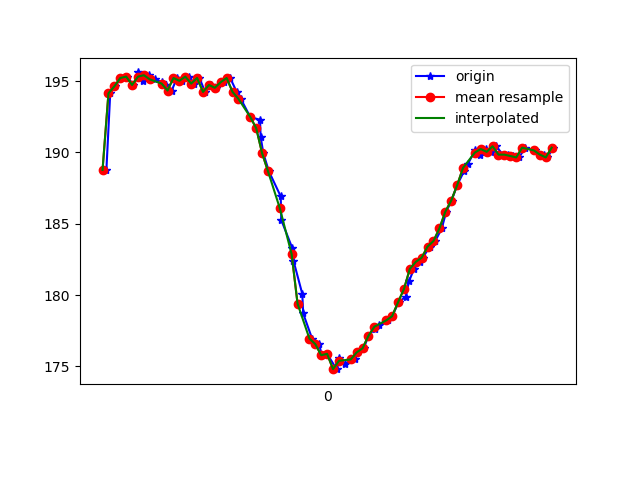

Values plotted in this chart, from the file beside it:
1617747916893, 443553601052281, 188.76953, -235.64453, -61.621094
1617747916906, 443553612558812, 194.1, -255.1, -73.24
1617747916922, 443553631543063, 194.6, -255, -73.34
1617747916943, 443553650496793, 195.2, -254.3, -73.24
1617747916964, 443553669572608, 195.3, -255.1, -72.75
1617747916984, 443553688770508, 194.7, -254.6, -72.85
1617747917000, 443553707968408, 195.6, -254.6, -73.34
1617747917017, 443553727074744, 195, -254.9, -72.95
1617747917036, 443553746058995, 195.4, -254.6, -73.34
1617747917058, 443553765073768, 195.1, -255.4, -73.34
1617747917082, 443553784424274, 194.9, -255, -73.93
1617747917095, 443553803561132, 194.7, -254.7, -72.95
1617747917114, 443553822575904, 194.3, -255.4, -73.34
1617747917132, 443553842201103, 195.2, -255.3, -72.75
1617747917150, 443553860666491, 195, -255.2, -72.85
1617747917174, 443553879711785, 195.3, -254.9, -74.02
1617747917189, 443553898696036, 194.8, -255.2, -73.34
1617747917208, 443553917741330, 195.2, -255.3, -73.54
1617747917227, 443553936786623, 194.2, -255.3, -72.46
1617747917248, 443553955923481, 194.7, -255.9, -72.17
1617747917265, 443553974938253, 194.5, -255, -72.56
1617747917291, 443553994014068, 194.9, -256.2, -73.14
1617747917312, 443554013303532, 195.2, -256.3, -73.63
1617747917334, 443554032379347, 194.2, -257.6, -74.32
1617747917348, 443554051546726, 193.8, -257.7, -73.63
1617747917380, 443554070836190, 192.5, -256.4, -73.83
1617747917413, 443554090095133, 192.3, -253.7, -72.46
1617747917415, 443554109293033, 191.1, -249.3, -70.41
1617747917424, 443554128368848, 189.9, -245.3, -68.07
1617747917443, 443554147810918, 188.7, -238.2, -64.55
1617747917483, 443554166917254, 186.9, -232.1, -59.18
1617747917485, 443554186084633, 185.3, -226.4, -53.42
1617747917522, 443554205557225, 183.3, -222.4, -46.78
1617747917526, 443554224755125, 182.4, -220.1, -40.72
1617747917556, 443554243891983, 180.1, -219.2, -36.23
1617747917559, 443554263120404, 178.7, -218.2, -31.45
1617747917589, 443554282623517, 177, -218.5, -29.1
1617747917613, 443554301760375, 176.6, -219.1, -27.93
1617747917622, 443554321080360, 175.8, -219.5, -27.64
1617747917640, 443554340247739, 175.9, -219.9, -28.71
1617747917672, 443554360025544, 174.8, -220.3, -28.42
1617747917681, 443554379284487, 175.6, -220, -29.1
1617747917699, 443554398451866, 175.2, -220.1, -29.59
1617747917734, 443554417741330, 175.5, -220.6, -29.39
1617747917745, 443554436878187, 176, -219.7, -28.71
1617747917764, 443554455770874, 176.3, -219.8, -29.39
1617747917780, 443554474938253, 177.1, -220.1, -30.86
1617747917801, 443554494075111, 177.6, -220.5, -31.74
1617747917817, 443554513089883, 177.9, -220.6, -33.2
1617747917846, 443554535858776, 178.2, -221.1, -36.04
1617747917860, 443554555300846, 178.5, -221.9, -38.48
1617747917882, 443554574285097, 179.5, -222.4, -41.11
1617747917906, 443554593818732, 179.9, -223.1, -42.48
1617747917917, 443554612467248, 181, -223.9, -45.12
1617747917934, 443554631848276, 181.8, -224.8, -47.17
1617747917954, 443554651198783, 182.3, -226.7, -50.49
1617747917964, 443554669938863, 182.6, -228.7, -53.61
1617747917987, 443554689411455, 183.4, -231.7, -57.23
1617747918006, 443554707968408, 183.8, -235.9, -60.94
1617747918028, 443554726952659, 184.7, -239.4, -64.06
1617747918043, 443554745997953, 185.8, -242.7, -67.38
... 19 more rows
